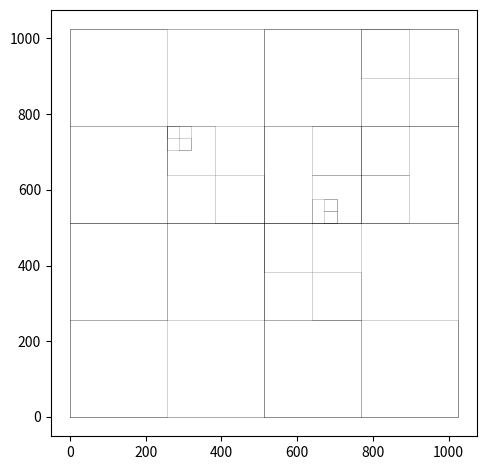

Here is the Python script that generated this plot:
from matplotlib import pyplot as plt
import numpy as np


class square:
    """
    Simple square class
    """
    def __init__(self, x, y, L):
        self.x, self.y = x, y
        self.L = L

    def __str__(self):
        return '(' + str(self.x) + ', ' + str(self.y) + '),' + str(self.L)

    def containing(self, p):
        """
        Check whether it contains given point or not
        """
        return self.__xalign(p) and self.__yalign(p)

    def __xalign(self, p):
        return (self.x <= p[0]) and (p[0] <= self.x + self.L)

    def __yalign(self, p):
        return (self.y <= p[1]) and (p[1] <= self.y + self.L)

    def subsq(self):
        """
        Return the list of four children subsquares if it can be subdivisable
        """
        L = self.L >> 1
        if L == 0:
            return None
        else:
            return (square(self.x, self.y, L),
                    square(self.x + L, self.y, L),
                    square(self.x, self.y + L, L),
                    square(self.x + L, self.y + L, L))

    def plot(self):
        """
        Plot square:
            putting corners counterclockwisely from bottom-left to bottom-left
        """
        plt.plot([self.x, self.x + self.L, self.x + self.L, self.x, self.x],
                 [self.y, self.y, self.y + self.L, self.y + self.L, self.y],
                 c='k', alpha=0.25, linewidth=0.5)


class node:
    """
    Quadtree node class

    Parameters
    ----------
    qt : quadtree instance
        pointer to quadtree instance.

        we may refer to confirm properties of its quadtree configurations.

    c : list of node
        pointer to children nodes. For i = 0, 1, 2, 3, each node c[i]
        corresponds to SouthWest(SW), SouthEast(SE), NorthWest(NW), and
        NorthEast(NE) quadrants respectively.
        i.e.) [i==0 -> SW], [i==1 -> SE], [i==2 -> NW], [i==3 -> NE]

    bep : tuple of int
        pair of begin and end iterators of the list of stored points.

        On subdivision processes, we manipulate ordering of stored points
        in the SW-SE-NW-NE fashion. Then, we can refer points contained in
        this node by using slice notation.

    sq : square
        pointer to corresponding square

    h : int
        the height or level of this node. root of quad tree has level 0.

    lc : int
        location code of this node.

    a : node
        point to parent node

    """
    def __init__(self, quadtree, begin_end_pair, square, location_code,
                 height, ancestor):
        self.qt = quadtree
        self.c = [None] * 4
        self.bep = begin_end_pair
        self.sq = square
        self.h = height
        self.lc = location_code
        self.qt.loc[repr(self)] = self
        self.a = ancestor
        if self.sq.L > 1 and len(self) > self.qt.k:
            self.__subdivision()
        else:
            for p in self.qt.p[self.bep[0]:self.bep[1]]:
                self.qt.leaves[tuple(p)] = self

    def __repr__(self):
        return str(self.lc).zfill(self.h)

    def __len__(self):
        return self.bep[1] - self.bep[0]

    def __subdivision(self):
        assert(self.sq.L > 1)
        subsq = self.sq.subsq()
        beps = self.__partitioning()
        for i, be in enumerate(beps):
           if be:
                assert(all(subsq[i].containing(p)
                           for p in self.qt.p[be[0]:be[1]]))
                self.c[i] = node(self.qt, be, subsq[i],
                                 self.lc * 10 + i, self.h + 1, self)

    def __partitioning(self):
        subsets = self.__extract_subsets_with_quadrants()
        return self.__construct_begin_end_pairs(subsets)

    def __extract_subsets_with_quadrants(self):
        pts = self.qt.p[self.bep[0]:self.bep[1]]
        cx, cy = self.sq.x + (self.sq.L >> 1), self.sq.y + (self.sq.L >> 1)
        subs = []
        below, above = pts[pts[:, 1] <= cy], pts[pts[:, 1] > cy]
        subs.append(below[below[:, 0] <= cx])    # south-west
        subs.append(below[below[:, 0] > cx])     # south-east
        subs.append(above[above[:, 0] <= cx])    # north-west
        subs.append(above[above[:, 0] > cx])     # north-east
        self.__replace_points(subs)
        return subs

    def __replace_points(self, subs):
        new_pts = np.concatenate(subs, axis=0)
        head, tail = self.bep
        if head > 0:
            new_pts = np.concatenate([self.qt.p[:head], new_pts], axis=0)
        if tail < len(self.qt.p):
            new_pts = np.concatenate([new_pts, self.qt.p[tail:]], axis=0)
        assert(len(self.qt.p) == len(new_pts))
        self.qt.p = new_pts

    def __construct_begin_end_pairs(self, subs):
        head, beps = self.bep[0], []
        for s in subs:
            if len(s) > 0:
                beps.append((head, head + len(s)))
                head += len(s)
            else:
                beps.append(None)
        return beps

    def plot(self):
        self.sq.plot()
        if all(self.c[i] is None for i in range(4)):
#            plt.scatter(self.qt.p[self.bep[0]:self.bep[1], 0],
#                        self.qt.p[self.bep[0]:self.bep[1], 1],
#                        color='g', s=16, zorder=100)
            pass
        else:
            for c in self.c:
                if c:
                    c.plot()

    def find_leaf(self, x, y):
        for c in self.c:
            if c and c.sq.containing((x, y)):
                return c.find_leaf(x, y)
        # then now we are on a leaf or highest inner node containing (x, y)
        print(self.qt.p[self.bep[0]:self.bep[1]])
        print(self)
        if self.sq.L > 1 and self.bep[1] - self.bep[0] > self.qt.k:
            print('inner')
        else:
            print('leaf')
        print(self.__neighbors())

    def __neighbors(self):
        base = [self.qt.lt.neighbor(self.lc, i) for i in range(8)]
        B = [c if len(str(c)) <= self.h else None for c in base]
        print('0(E), 1(NE), 2(N), 3(NW), 4(W), 5(SW), 6(S), 7(SE)')
        return [str(c).zfill(self.h)
                if str(c).zfill(self.h) in self.qt.loc else None for c in B]


class quadtree:
    """
    Quadtree class (static)

    One of the main purpose of this class is in order to use
    in PTAS for the Euclidean TSP

    Parameters
    ----------
    points : numpy array (2d array)
        points in 2d Euclidean space. In our application, this is an instance
        of Euclidean traveling salseman problems

    k : int
        maximum strage capacity; each node of this quadtree is permitted
        having no more than k points.

    leaves: dict
        pointing from a stored point (of TSP instance) to the heighest
        level quadtree node containing it.

    loc: dict
        pointing from any location code to the corresponding quadtree node
        if exists. this is used for checking whether same level neighbors
        exist.
    """
    lt = None

    def __init__(self, points, k=1):
        self.p = points
        self.k = k
        self.leaves = {}
        self.loc = {}
        self.qt = node(self, (0, len(self.p)),
                       square(*self.__bounding_square()), 0, 0, None)

    def __bounding_square(self):
        L, _max = 1, self.p.max()
        while L < _max:
            L <<= 1
        return 0, 0, L

    def draw(self):
        """
        Draw current quadtree structures
        """
        plt.cla()
        self.qt.plot()

        plt.gca().set_aspect('equal')
        plt.autoscale()
        plt.tight_layout()

    def find_leaf(self, x, y):
        """
        Find the highest level node containing given point (x, y)

        Parameters
        ----------
            x : int
                x-coordinate
            y : int
                y-coordinate
        """
        if not self.qt.sq.containing((x, y)):
            return
        self.qt.find_leaf(x, y)


def gen(n, w, seed=0):
    np.random.seed(seed)
    return np.random.randint(0, w, (n, 2))


qt = None


def onclick(event):
    qt.find_leaf(event.xdata, event.ydata)
    print()


if __name__ == '__main__':
    qt = quadtree(gen(20, 1 << 10))
    qt.draw()
    plt.savefig('q1.png', bbox_inches='tight')
    plt.gcf().canvas.mpl_connect('button_press_event', onclick)
    plt.show()
